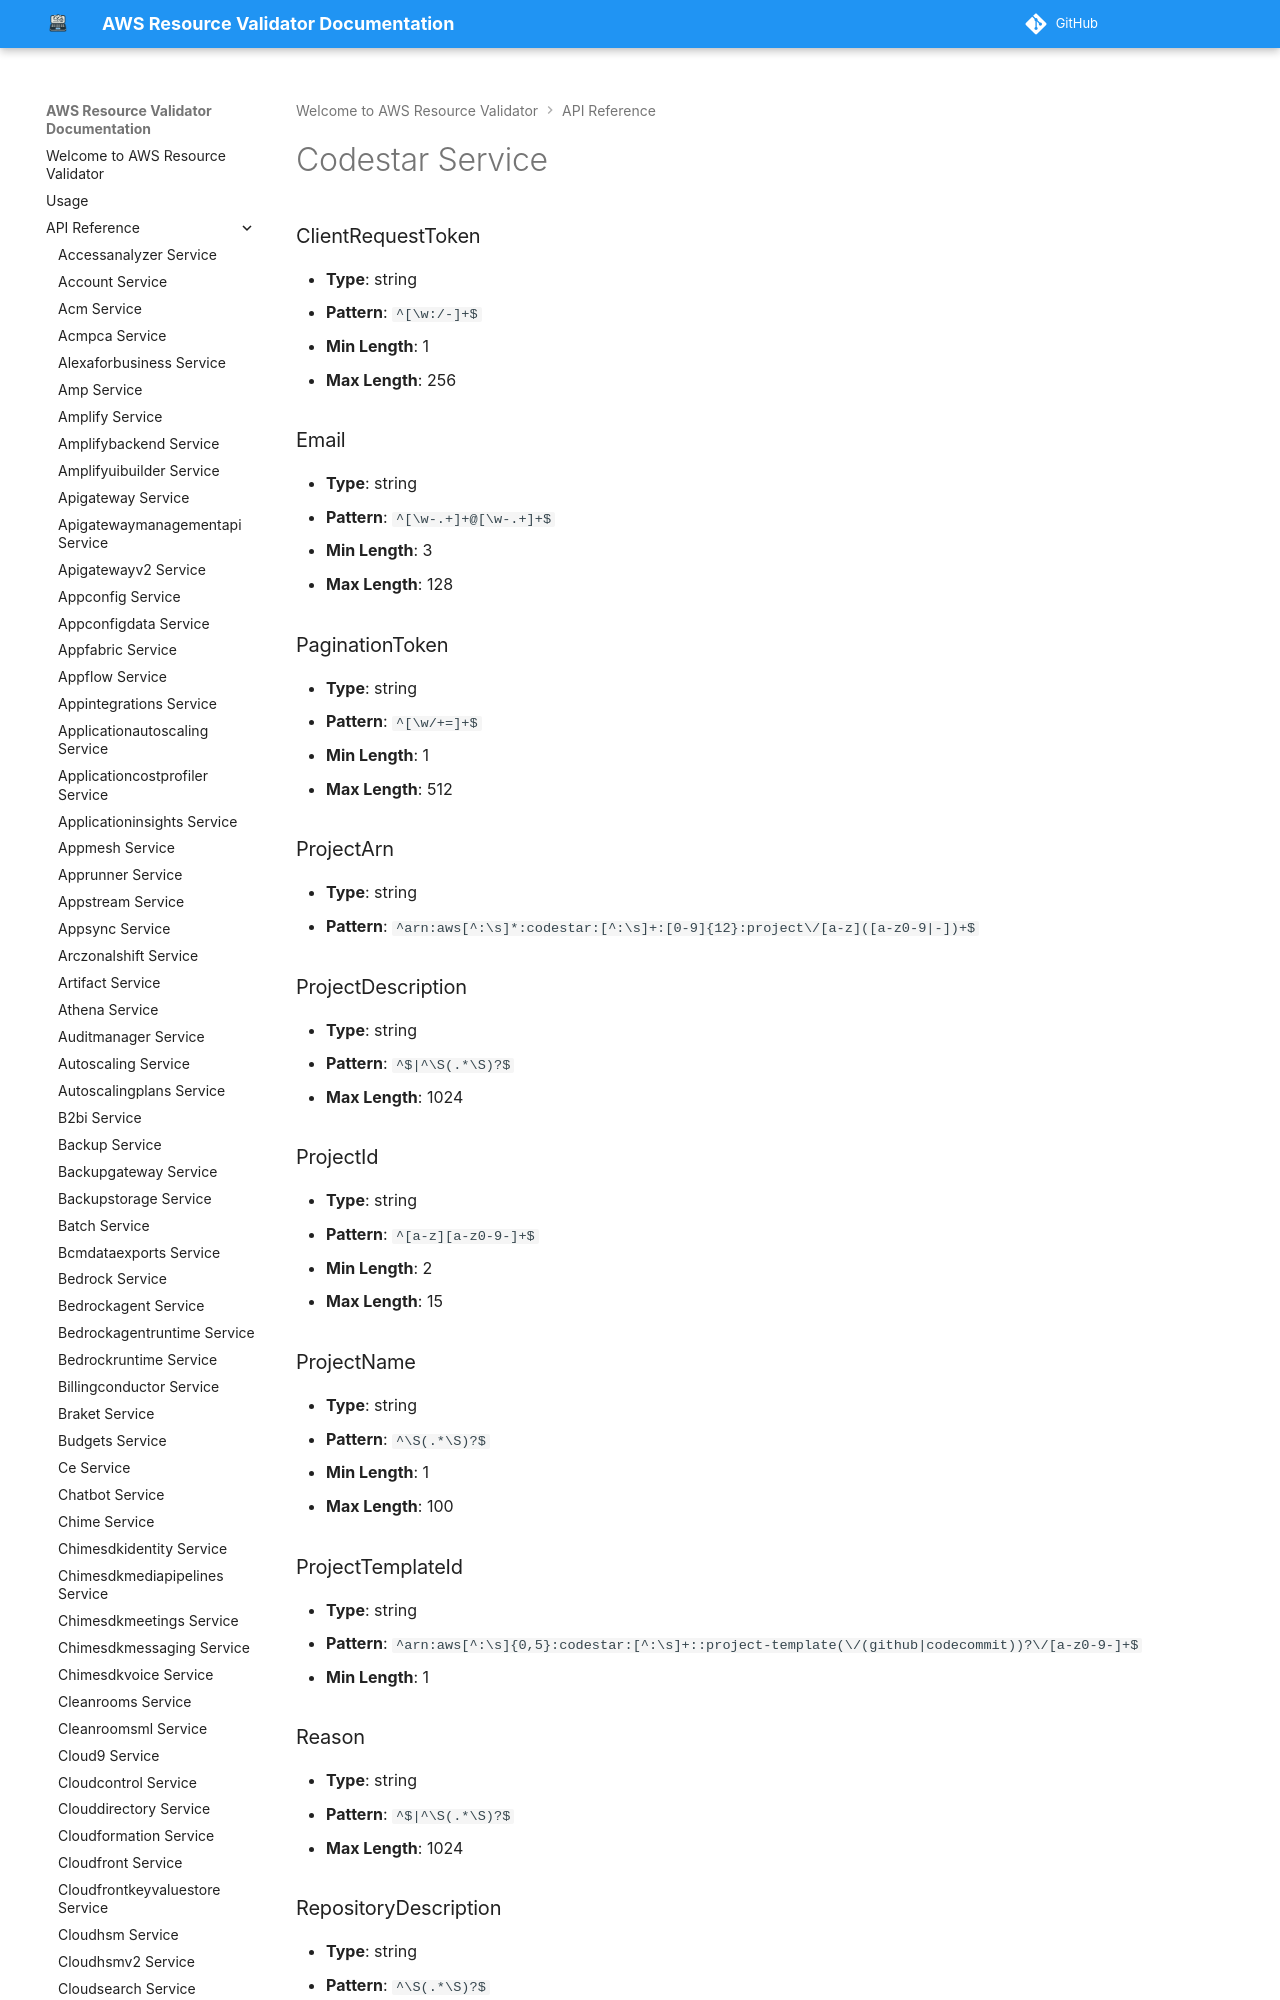

repository: CoreOxide/aws_resource_validator · page: api/codestar/index.html · generator: mkdocs

# Codestar Service

### ClientRequestToken
- **Type**: string
- **Pattern**: `^[\w:/-]+$`
- **Min Length**: 1
- **Max Length**: 256

### Email
- **Type**: string
- **Pattern**: `^[\w-.+]+@[\w-.+]+$`
- **Min Length**: 3
- **Max Length**: 128

### PaginationToken
- **Type**: string
- **Pattern**: `^[\w/+=]+$`
- **Min Length**: 1
- **Max Length**: 512
